Run: headless pygame with SDL's dummy video driver; simulated clock (each Clock.tick advances the game by its frame time, no real sleeping); random seed 0; keys injected as events and as key.get_pressed() state; no mouse input.
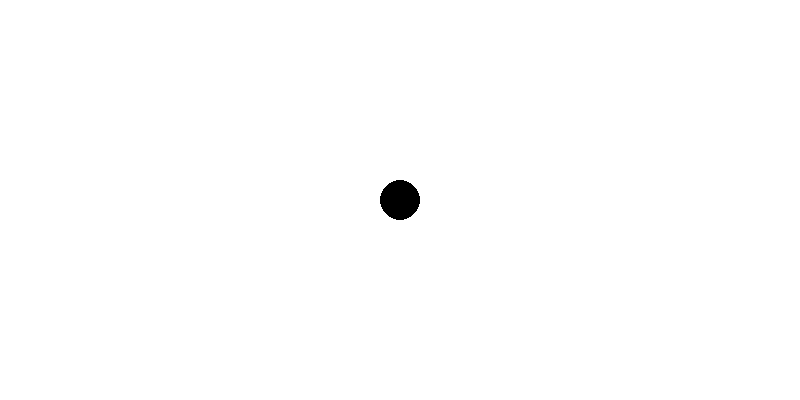
Frame 1 of 4 · flips 1–60 · no input
Frame 2 of 4 · flips 61–180 · tapped SPACE, RETURN · held RIGHT (→), D · screen unchanged from frame 1, image omitted
Frame 3 of 4 · flips 181–300 · held DOWN (↓), S · screen unchanged from frame 2, image omitted
Frame 4 of 4 · flips 301–420 · held LEFT (←), A, UP (↑), W · screen unchanged from frame 3, image omitted

The pygame program that drew these frames:

import pygame
import random

SCREEN_SIZE = [800,400]
WHITE = (255,255,255)
GREEN = (0,100,0)

CELL_RADIUS = 20
SNAKE_COLOR = (0,0,0)

UPDATE = pygame.USEREVENT + 1
FOOD = pygame.USEREVENT + 2

def init_game():
    pygame.init()
    pygame.display.set_caption("Snake")
    pygame.time.set_timer(UPDATE,200)
    #new
    pygame.time.set_timer(FOOD,3000)

class Game:
    def __init__(self):
        self.running = True
        self.screen = pygame.display.set_mode(SCREEN_SIZE)
        self.snake = Snake()
        self.food = None

class Cell:
    def __init__(self,x,y):
        self.x = x
        self.y = y
    
    def to_tuple(self):
        return (self.x,self.y)
    

    def copy(self):
        return Cell(self.x,self.y)
    

    def update(self,direction):
        if direction == 'U':
            self.y -= CELL_RADIUS * 2
        elif direction == 'D':
            self.y += CELL_RADIUS * 2
        elif direction == 'L':
            self.x -= CELL_RADIUS * 2
        elif direction == 'R':
            self.x += CELL_RADIUS * 2

class Snake:
    def __init__(self):
        cell_diameter = CELL_RADIUS * 2
        x = SCREEN_SIZE[0]//2
        y = SCREEN_SIZE[1]//2 
        # print(x,y)
        
        self.body = [Cell(x,y)]
        self.cell_size = CELL_RADIUS
        self.color = SNAKE_COLOR
        self.direction = 'L'
    

    def update(self):
        head = self.body[0].copy()
        self.body.pop()
        head.update(self.direction)
        self.body.insert(0,head)


def generate_food():
    while game.food is None:
        cell_diameter = CELL_RADIUS * 2
        randX = random.randrange(CELL_RADIUS * 2,SCREEN_SIZE[0] ,CELL_RADIUS * 2)
        randY = random.randrange(CELL_RADIUS * 2,SCREEN_SIZE[1],CELL_RADIUS * 2)
        # print(randX,randY)
        if (randX,randY) not in [cell.to_tuple for cell in game.snake.body]:
            game.food = (randX,randY)


def check_keypressed():
    # 5 new 增加按键
    pressed_key = pygame.key.get_pressed()

    if pressed_key[pygame.K_UP] and not game.snake.direction == 'D':
        game.snake.direction = 'U'

    if pressed_key[pygame.K_DOWN] and not game.snake.direction == 'U':
        game.snake.direction = 'D'
    if pressed_key[pygame.K_LEFT] and not game.snake.direction == 'R':
        game.snake.direction = 'L'
    if pressed_key[pygame.K_RIGHT] and not game.snake.direction == 'L':
        game.snake.direction = 'R'

def is_snake_food_collide():
    head = game.snake.body[0].copy()
    head.update(game.snake.direction)
    return (game.food[0] - head.x) == 0 and (game.food[1] - head.y) == 0

def if_eatFood():
    if game.food is not None and is_snake_food_collide():
        cell = Cell(game.food[0],game.food[1])
        game.snake.body.insert(0,cell)
        game.food = None

def if_lose():
    if game.snake.body[0].to_tuple() in [cell.to_tuple() for cell in game.snake.body[1:]]:
        print('Game Over')
        game.running = False

    if game.snake.body[0].x >= SCREEN_SIZE[0] or  game.snake.body[0].x <= 0:
        print('Game Over')
        game.running = False
    
    if game.snake.body[0].y >= SCREEN_SIZE[1] or  game.snake.body[0].y <=0 :
        print('Game Over')
        game.running = False
        
def update():

    check_keypressed()

    if_eatFood()

    if_lose()
   
 
    for event in pygame.event.get():
        if event.type == pygame.QUIT:
            game.running = False
        
        if event.type == UPDATE:
            game.snake.update()

        if event.type == UPDATE:
            generate_food()



def draw():
    game.screen.fill(WHITE)
    draw_snake()
    draw_food()
    pygame.display.flip()
   

def draw_snake():
    for cell in game.snake.body:
        pygame.draw.circle(game.screen,
                           game.snake.color,
                           cell.to_tuple(),
                           game.snake.cell_size)

def draw_food():
    if game.food is not None:
        pygame.draw.circle(game.screen,GREEN,game.food,CELL_RADIUS)

if __name__ == '__main__':
    init_game()
    game = Game()
    while game.running == True:
        update()
        draw()
        pygame.display.flip()
    pygame.quit()

'''
    change snake color
    change snake size
'''
